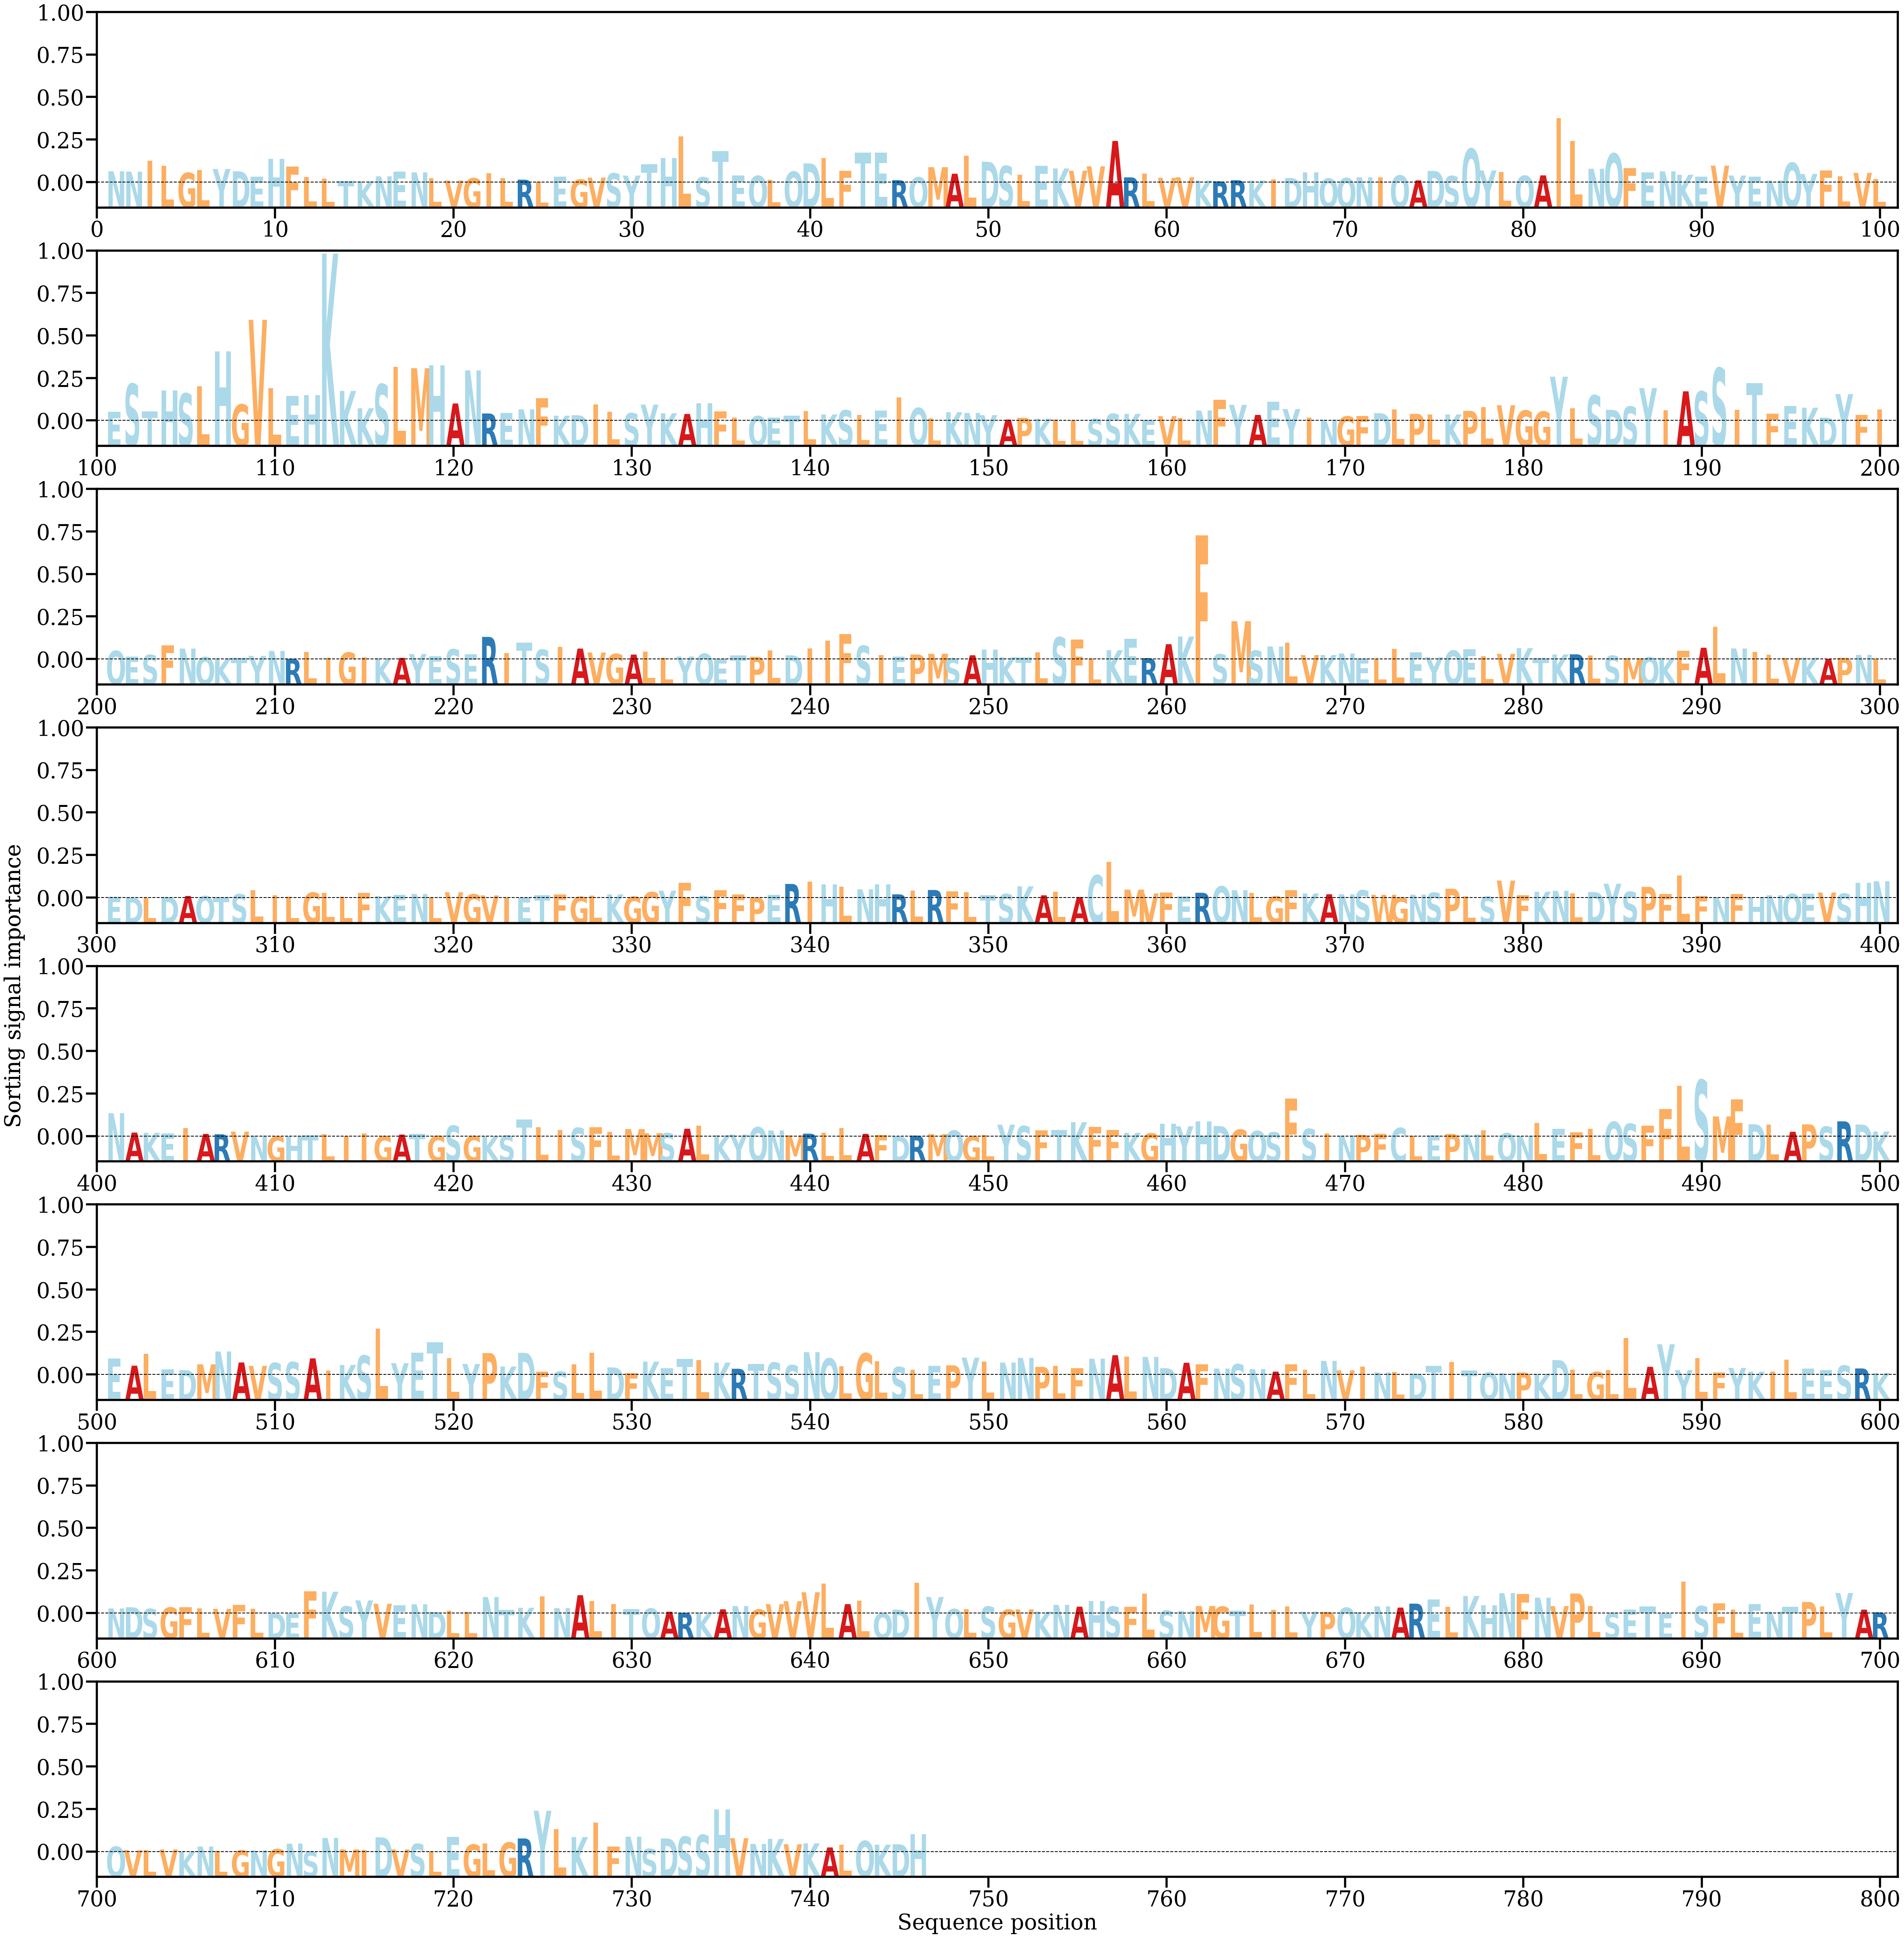

The data file committed next to this chart (first rows):
AA, Alpha
N, [0.00147114]
N, [0.00142193]
I, [0.00287109]
L, [0.002219]
G, [0.00126791]
L, [0.00165766]
Y, [0.00177608]
D, [0.00147033]
E, [0.00074898]
H, [0.00312932]
F, [0.00206965]
L, [0.00071721]
L, [0.00053227]
T, [0.00018892]
K, [0.00015347]
N, [0.00080711]
E, [0.00144027]
N, [0.00132106]
L, [0.00055953]
V, [0.00024793]
G, [0.00055318]
I, [0.00121472]
L, [0.00054529]
R, [0.00036368]
L, [9.6362906e-05]
E, [0.00074263]
G, [0.00037836]
V, [0.0006357]
S, [0.00120196]
Y, [0.00090751]
T, [0.00239129]
H, [0.00323675]
L, [0.00604851]
S, [0.00067667]
T, [0.00413682]
E, [0.00091221]
Q, [0.00087214]
L, [0.00037268]
Q, [0.00142753]
D, [0.00250968]
L, [0.00318988]
F, [0.00154715]
T, [0.00393497]
E, [0.00394679]
R, [0.00029799]
Q, [0.00067938]
M, [0.0020115]
A, [0.00115119]
L, [0.00352312]
D, [0.00272935]
S, [0.00216988]
L, [0.00103638]
E, [0.00221653]
K, [0.00184232]
V, [0.00154864]
V, [0.00213034]
A, [0.00546469]
R, [0.00067062]
L, [0.00116812]
V, [0.00060704]
... 686 more rows
